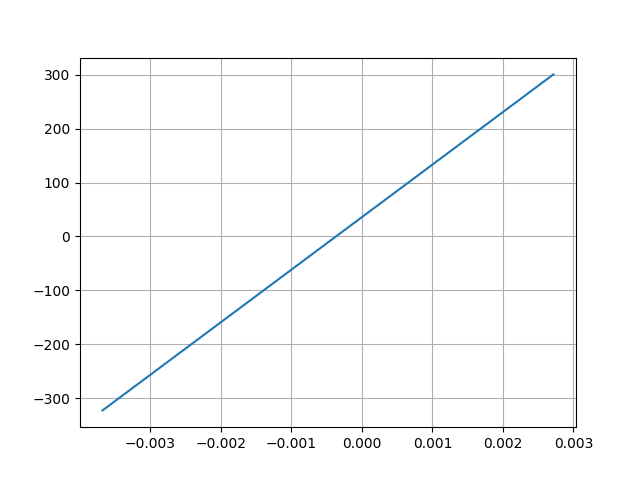

The data file committed next to this chart (first rows):
Desplacment, Force
0.002717, 300.4
-0.003677, -322.4
